12-way image classification set "processed" from GitHub (Tejender09/Eye-Disease-Detection); label vocabulary: allergic conjunctivitis, bacterial conjunctivitis, blepharitis, cataract, glaucoma, healthy, pinguecula, pterygium, stye, uveitis, viral conjunctivitis, xanthelasma.

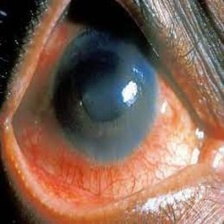
Label: uveitis

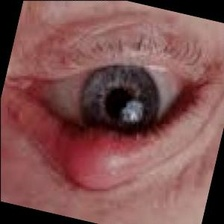
Label: blepharitis

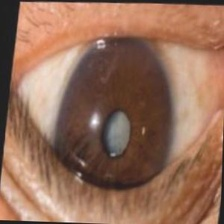
Label: glaucoma

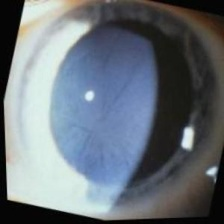
Label: cataract

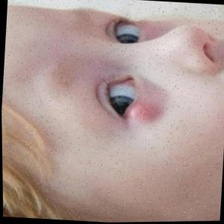
Label: stye

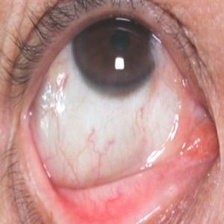
Label: pinguecula
